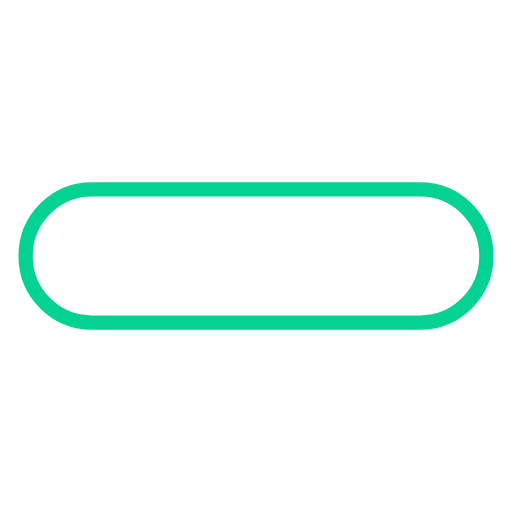
t = 0.00 s
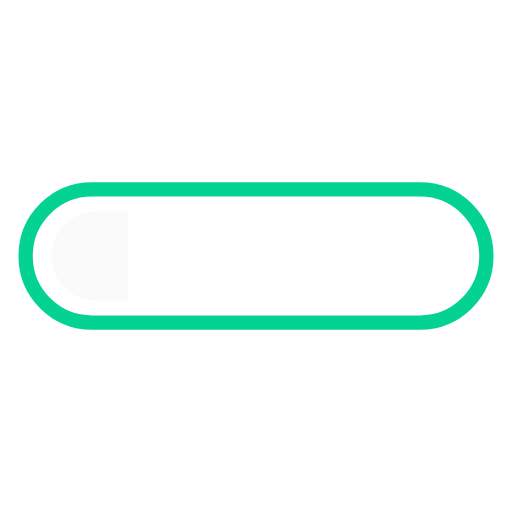
t = 0.13 s
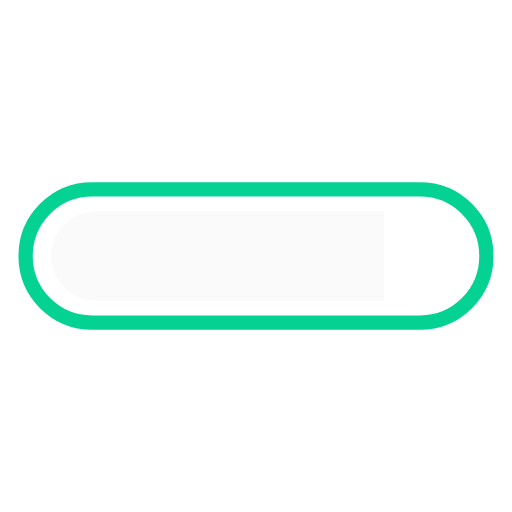
t = 0.38 s
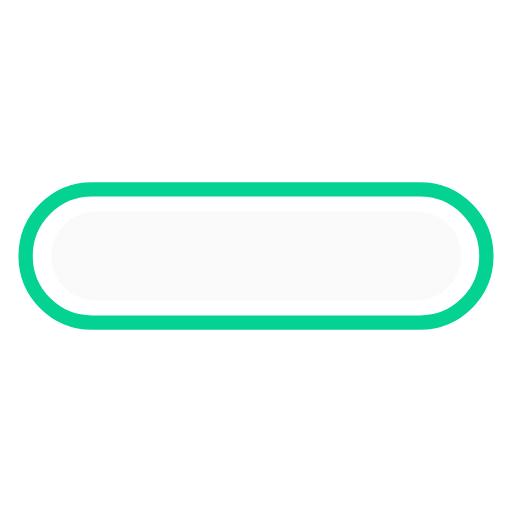
t = 0.50 s
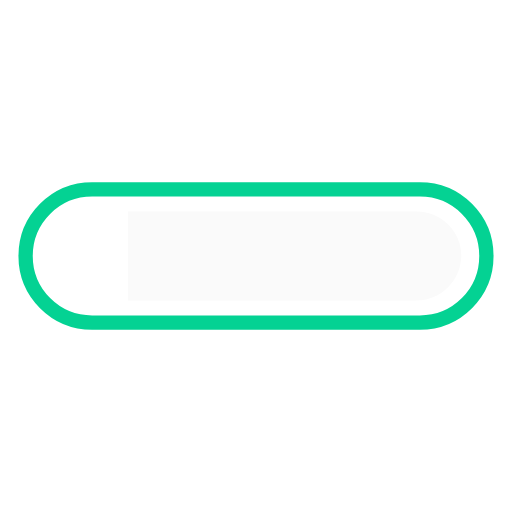
t = 0.63 s
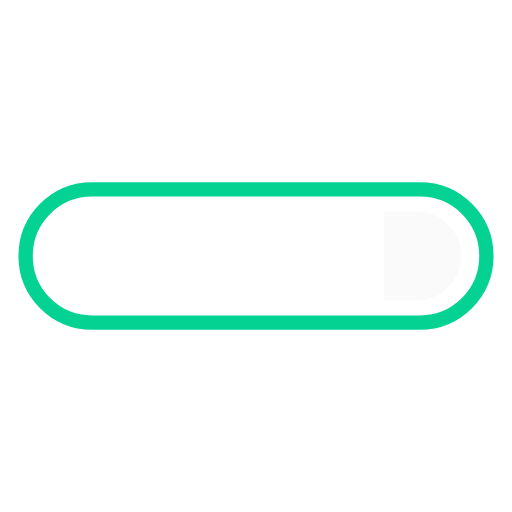
t = 0.88 s

The animated SVG that drew these frames (rendered in a browser with its animation timeline set to each time). Animation: 2 SMIL elements (animate=2); one cycle of 1.00 s, repeats indefinitely.

  <svg width="80px"  height="80px"  xmlns="http://www.w3.org/2000/svg" viewBox="0 0 100 100" preserveAspectRatio="xMidYMid" class="lds-progress">
    <defs>
      <clipPath ng-attr-id="{{config.cpid}}" x="0" y="0" width="100" height="100" id="lds-progress-cpid-5009611b8a418">
        <rect x="0" y="0" width="66.6667" height="100">
          <animate attributeName="width" calcMode="linear" values="0;100;100" keyTimes="0;0.5;1" dur="1" begin="0s" repeatCount="indefinite"></animate>
          <animate attributeName="x" calcMode="linear" values="0;0;100" keyTimes="0;0.5;1" dur="1" begin="0s" repeatCount="indefinite"></animate>
        </rect>
      </clipPath>
    </defs>
    <path fill="none" ng-attr-stroke="{{config.c1}}" stroke-width="2.7928" d="M82,63H18c-7.2,0-13-5.8-13-13v0c0-7.2,5.8-13,13-13h64c7.2,0,13,5.8,13,13v0C95,57.2,89.2,63,82,63z" stroke="#04D293"></path>
    <path ng-attr-fill="{{config.c2}}" ng-attr-clip-path="url(#{{config.cpid}})" d="M81.3,58.7H18.7c-4.8,0-8.7-3.9-8.7-8.7v0c0-4.8,3.9-8.7,8.7-8.7h62.7c4.8,0,8.7,3.9,8.7,8.7v0C90,54.8,86.1,58.7,81.3,58.7z" fill="#fafafa" clip-path="url(#lds-progress-cpid-5009611b8a418)"></path>
  </svg>
